Dataset: dataset (GitHub, vmdam7102000/seed-classification). Classes: almond, brazil nut, cashew, chestnut, hazelnut, macadamia, peanut, pecan, pine nut, pistachio, walnut.

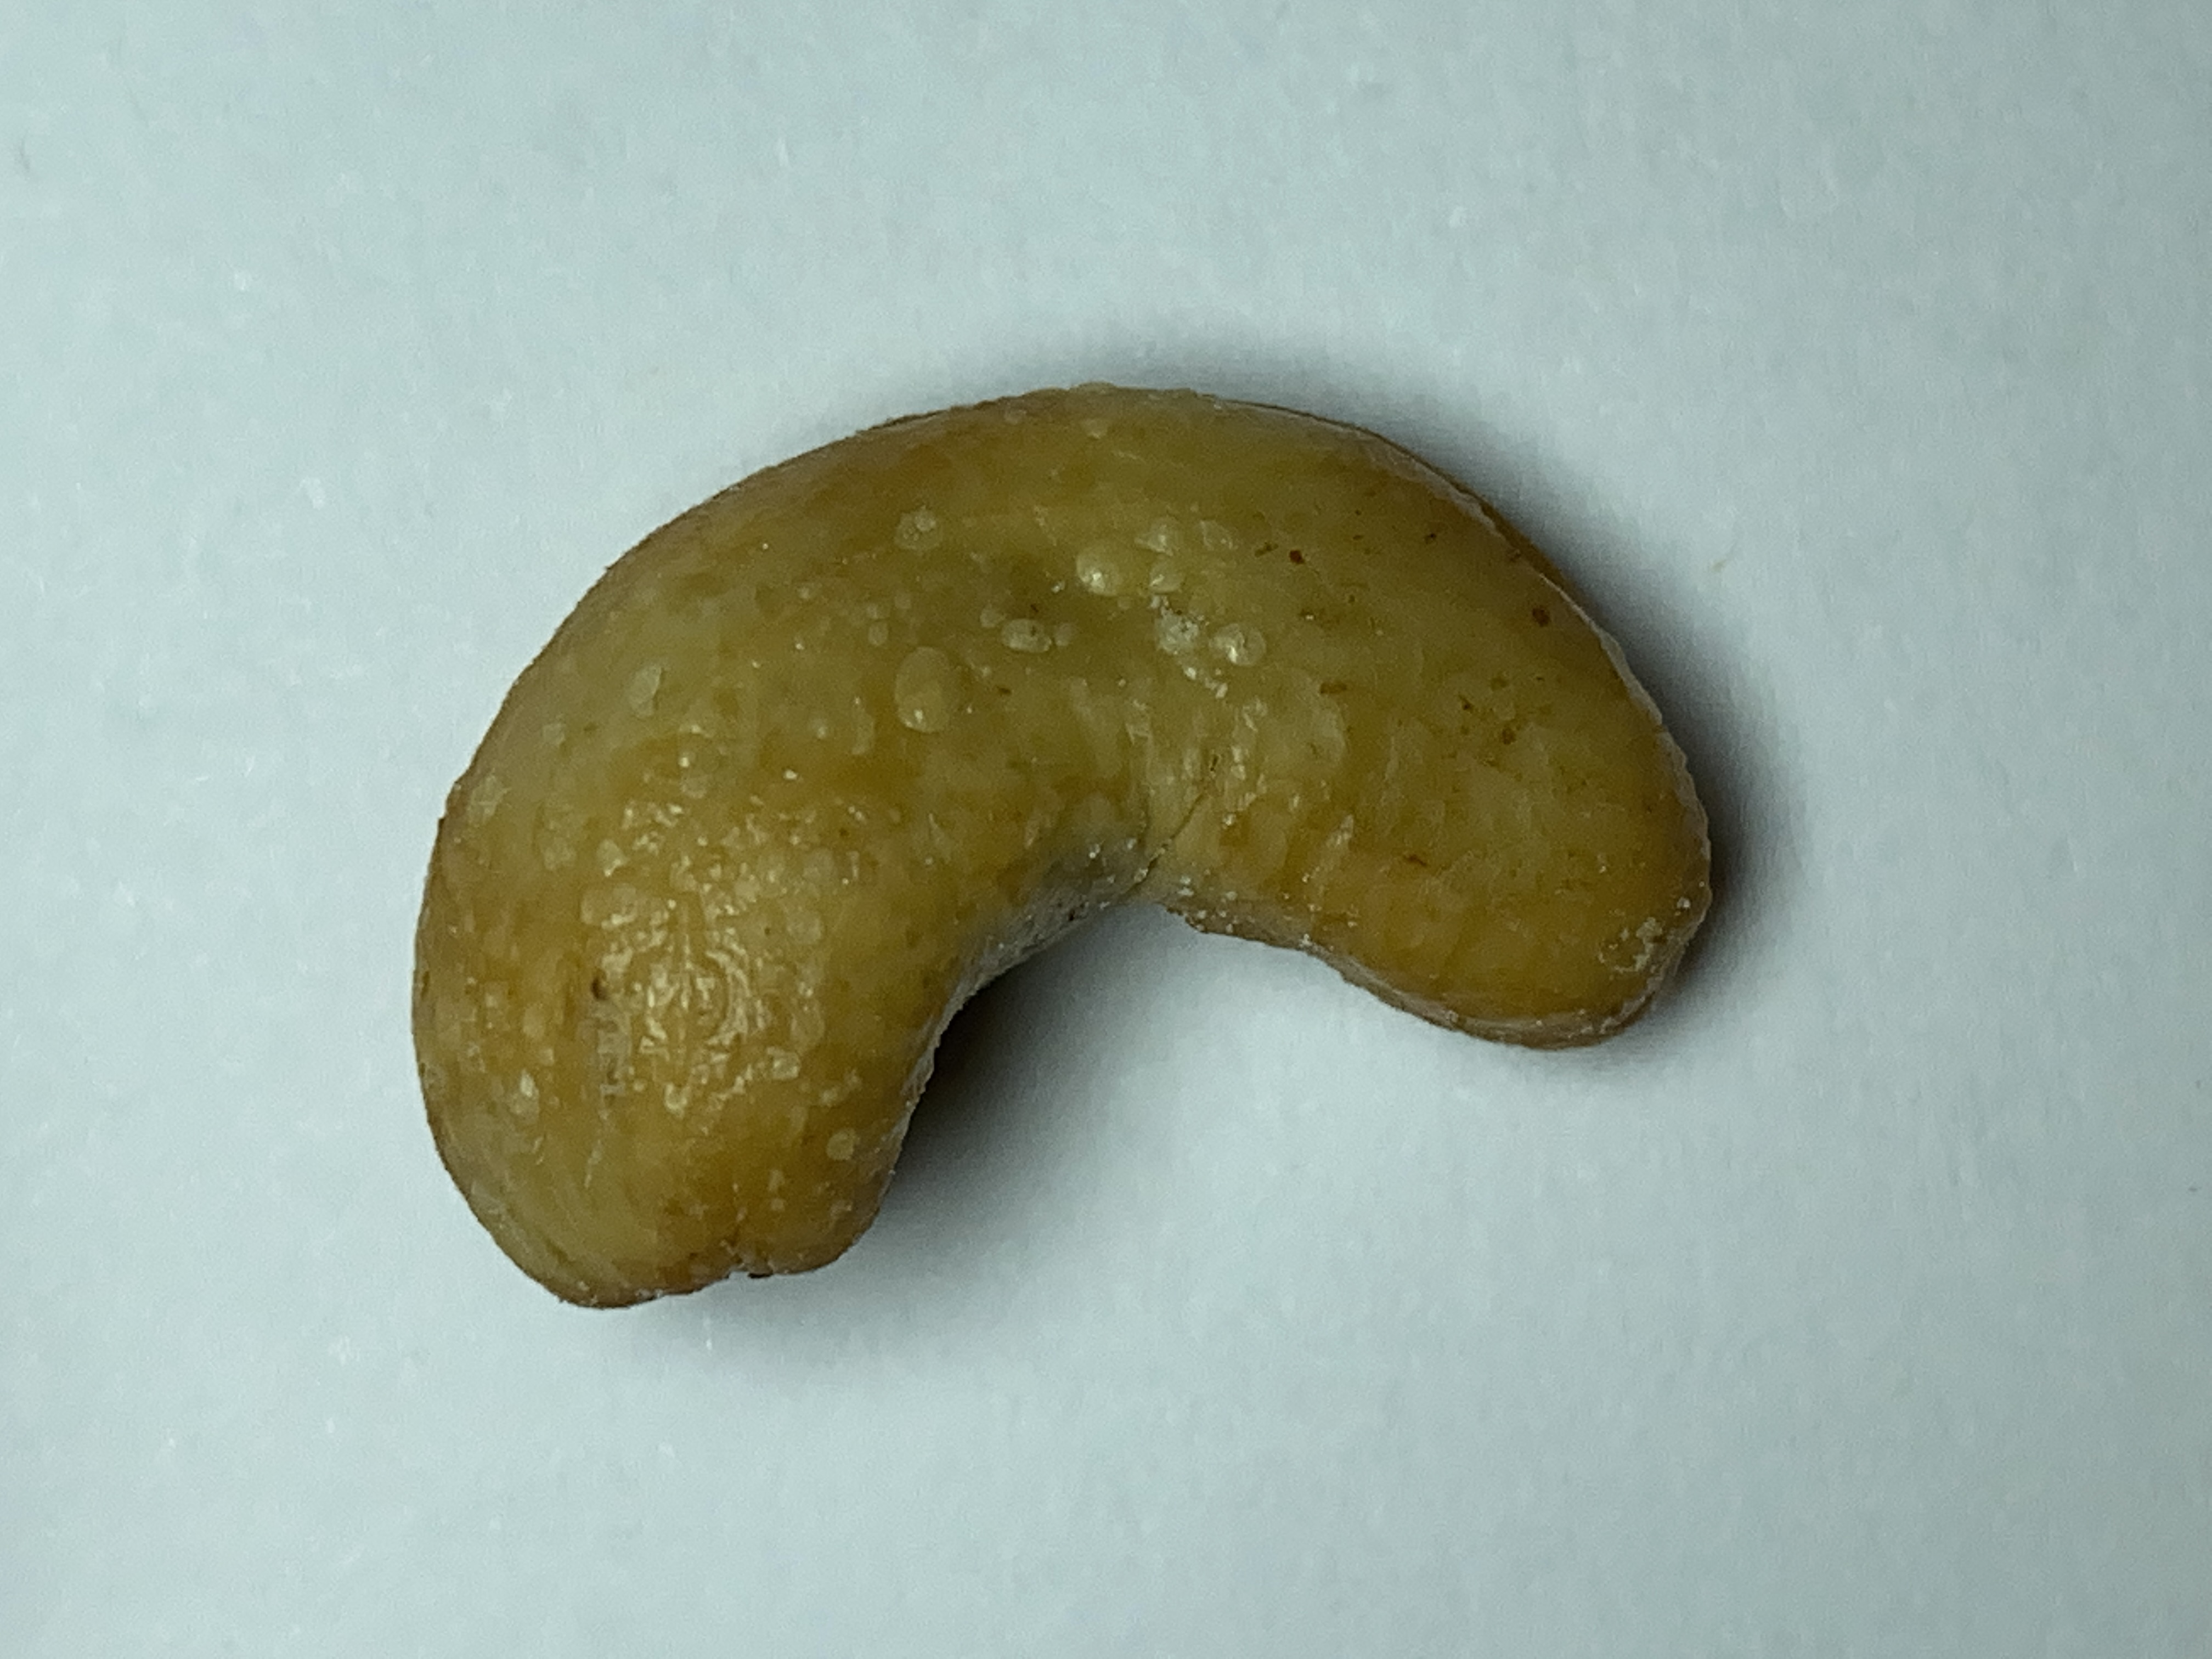
Label: cashew

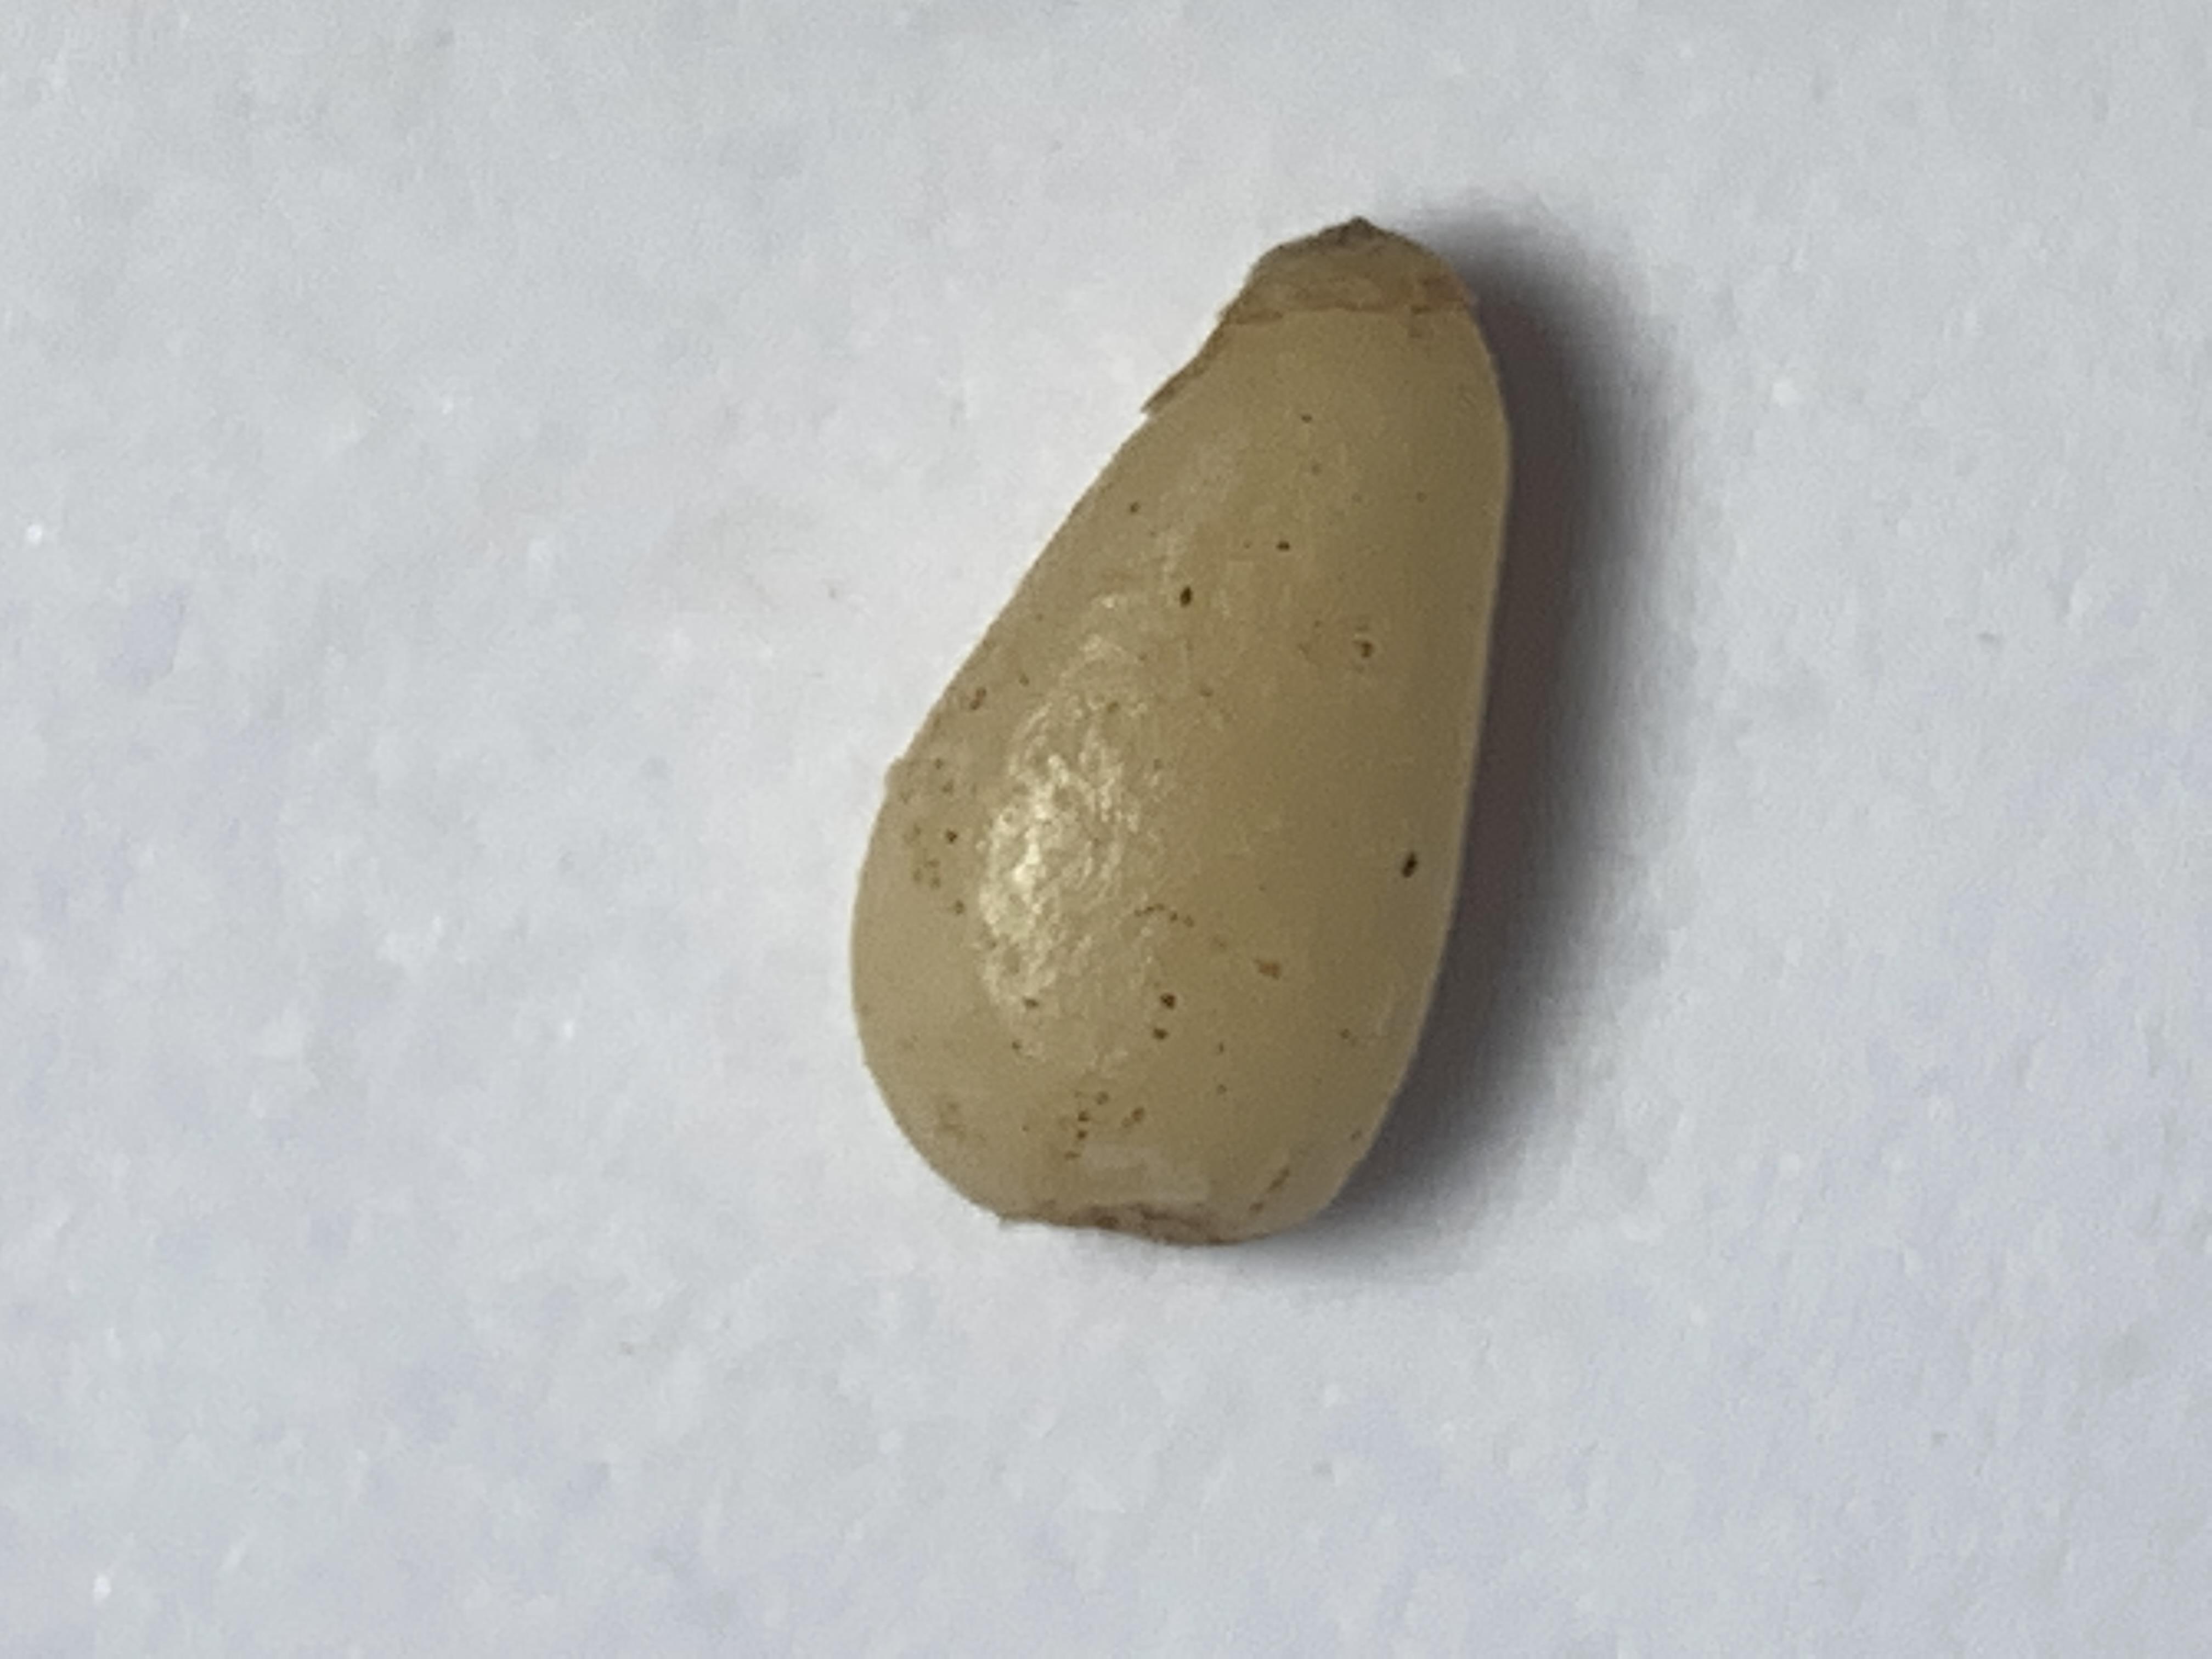
Label: pine nut

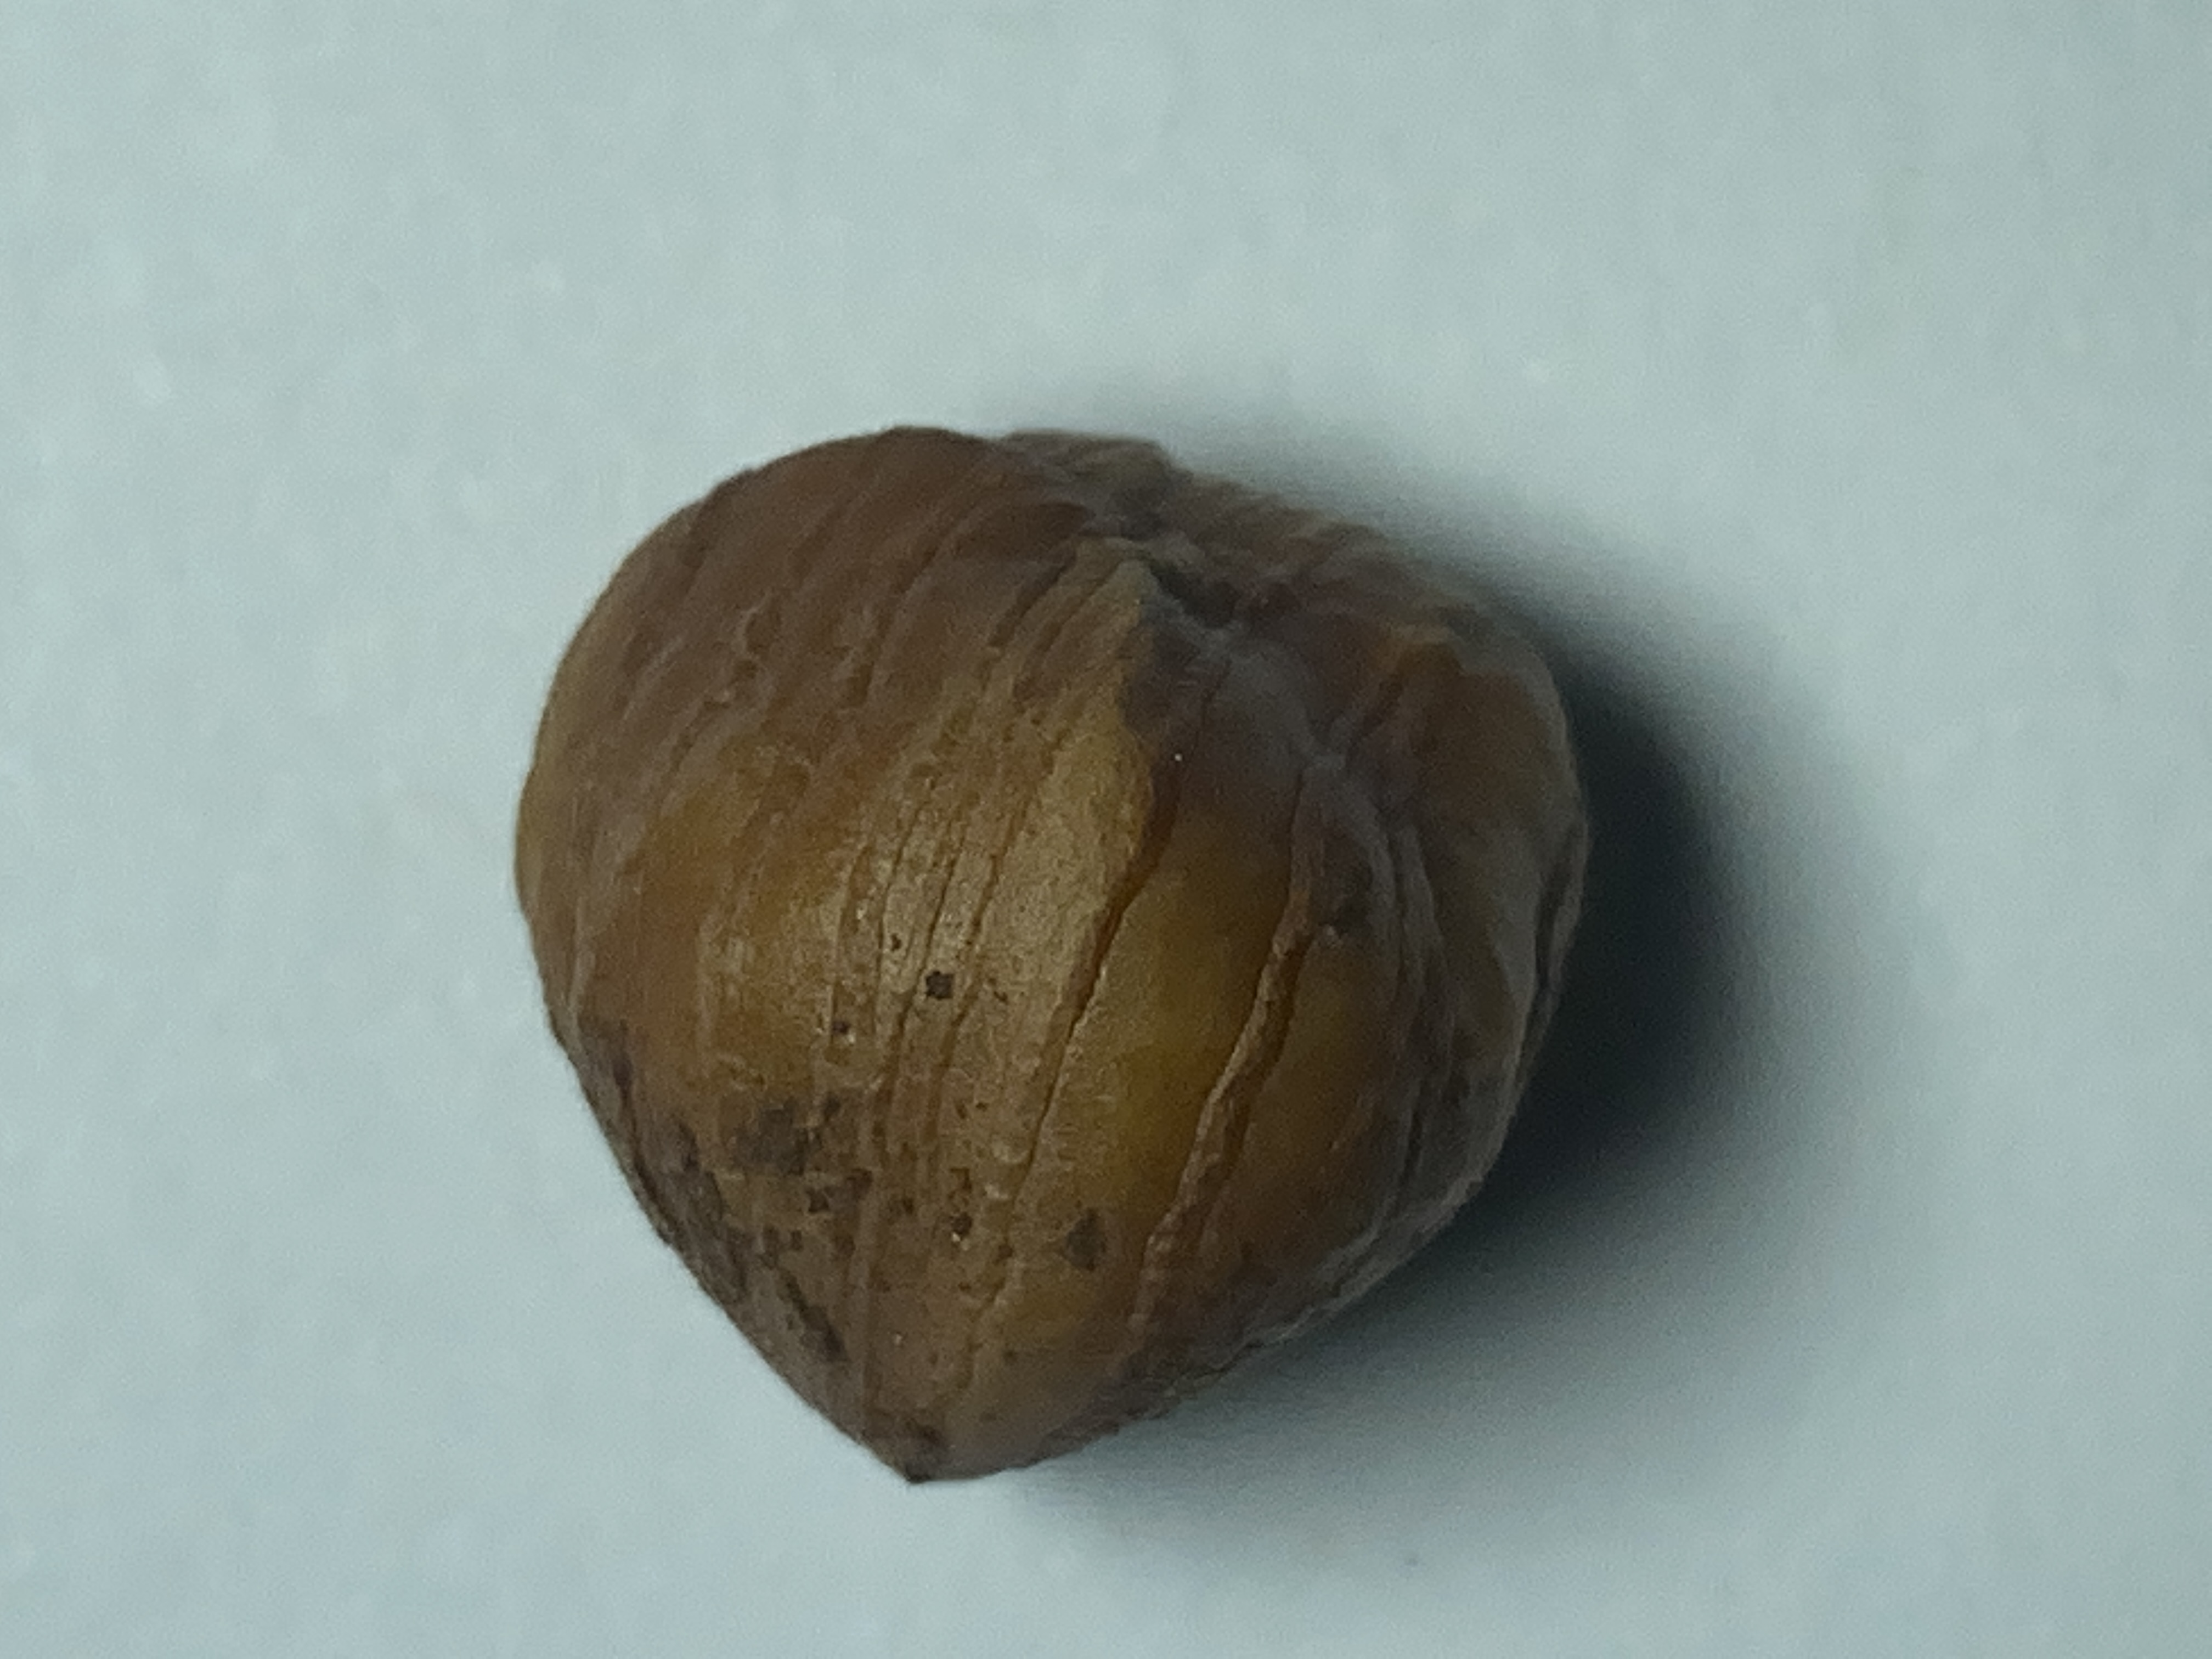
Label: hazelnut

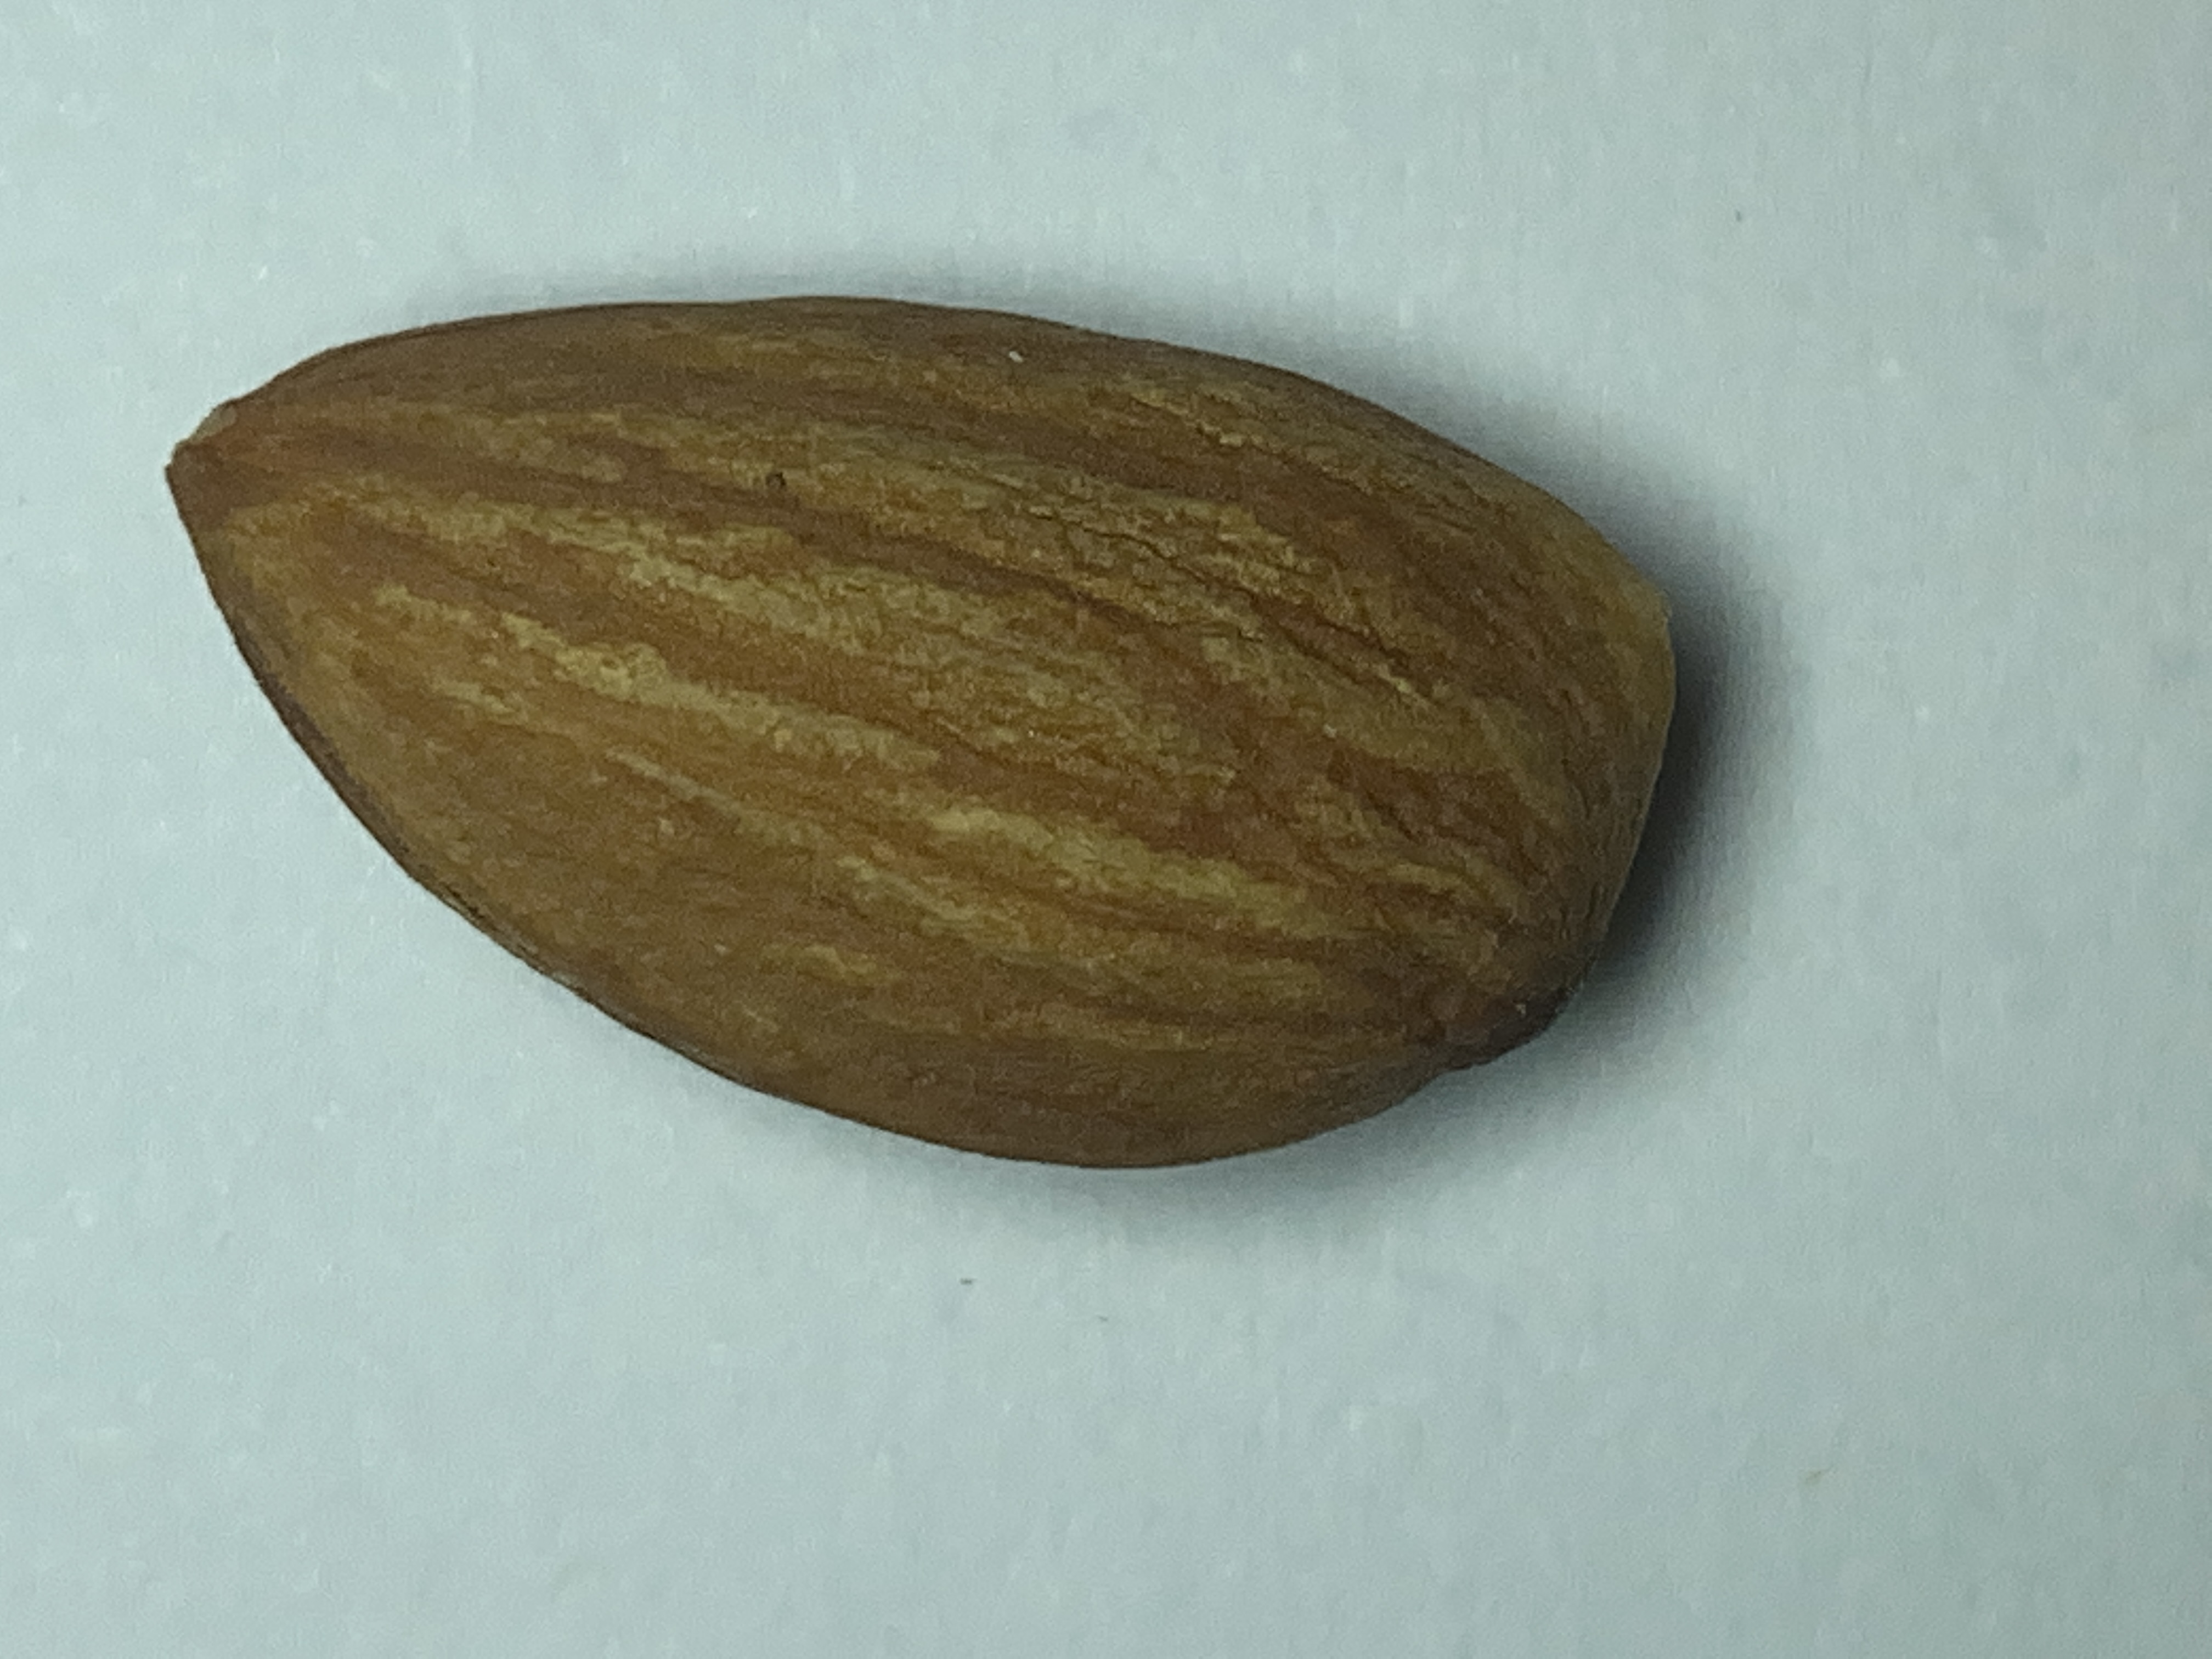
Label: almond

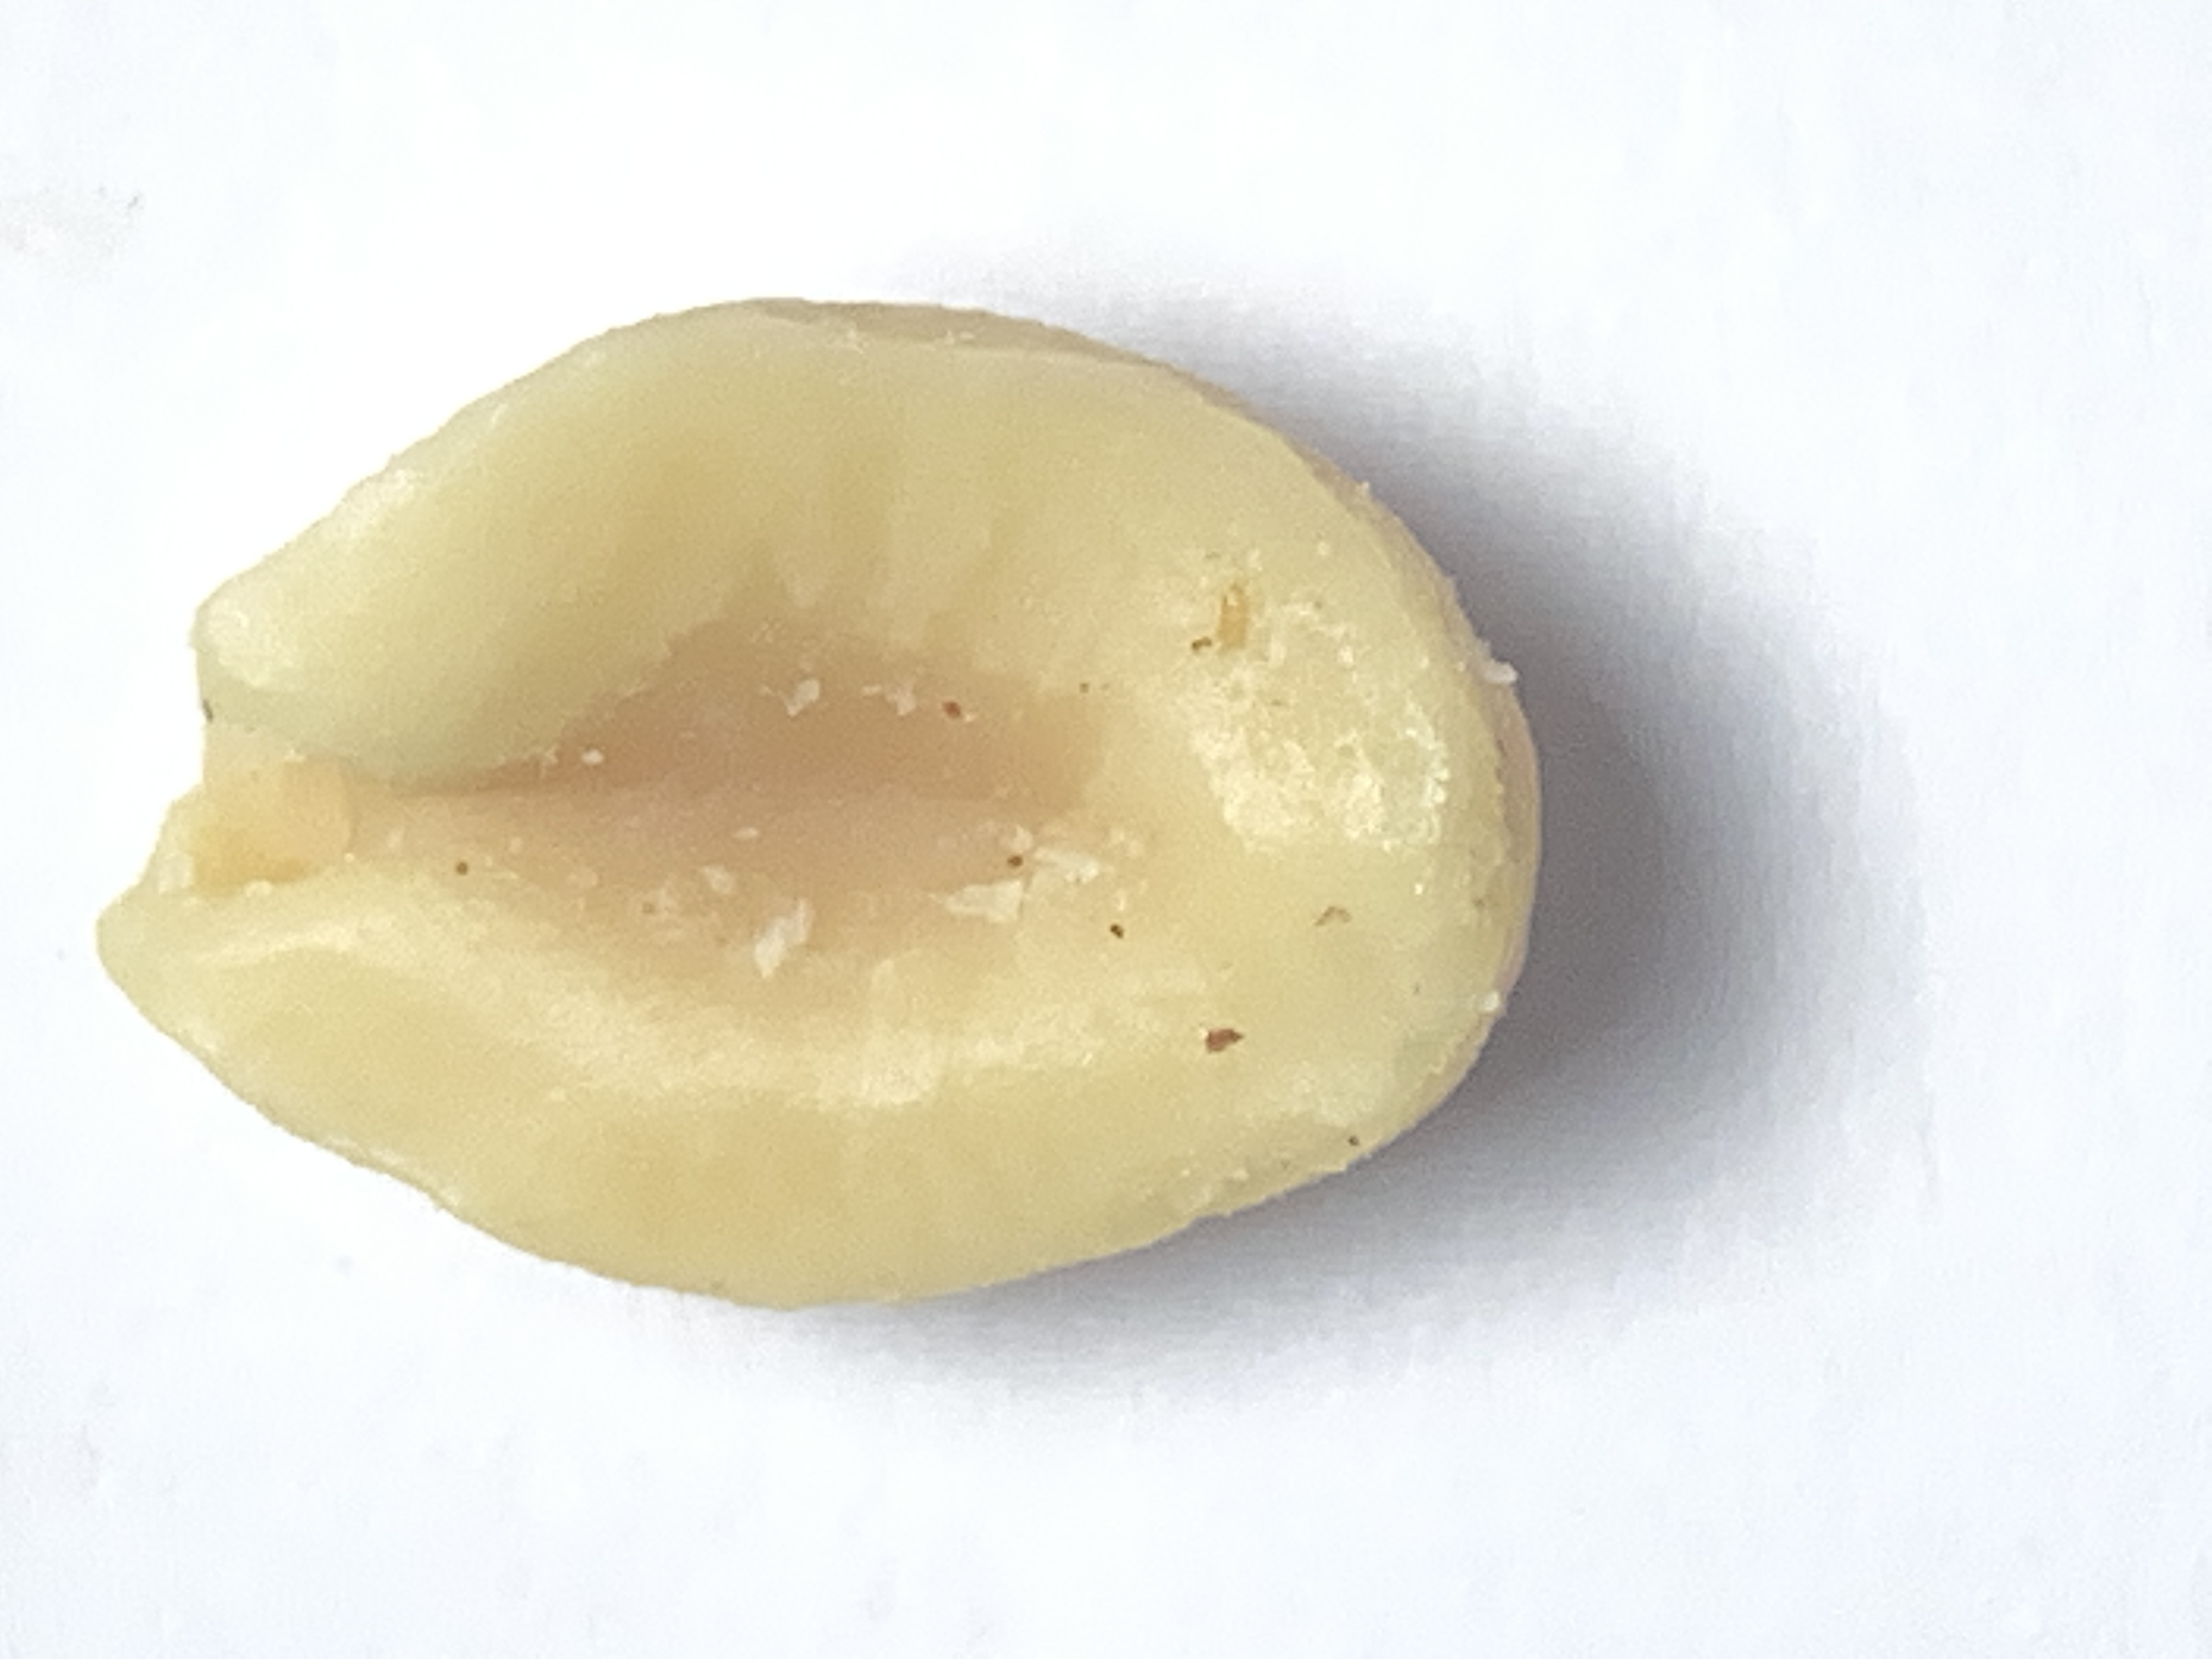
Label: peanut

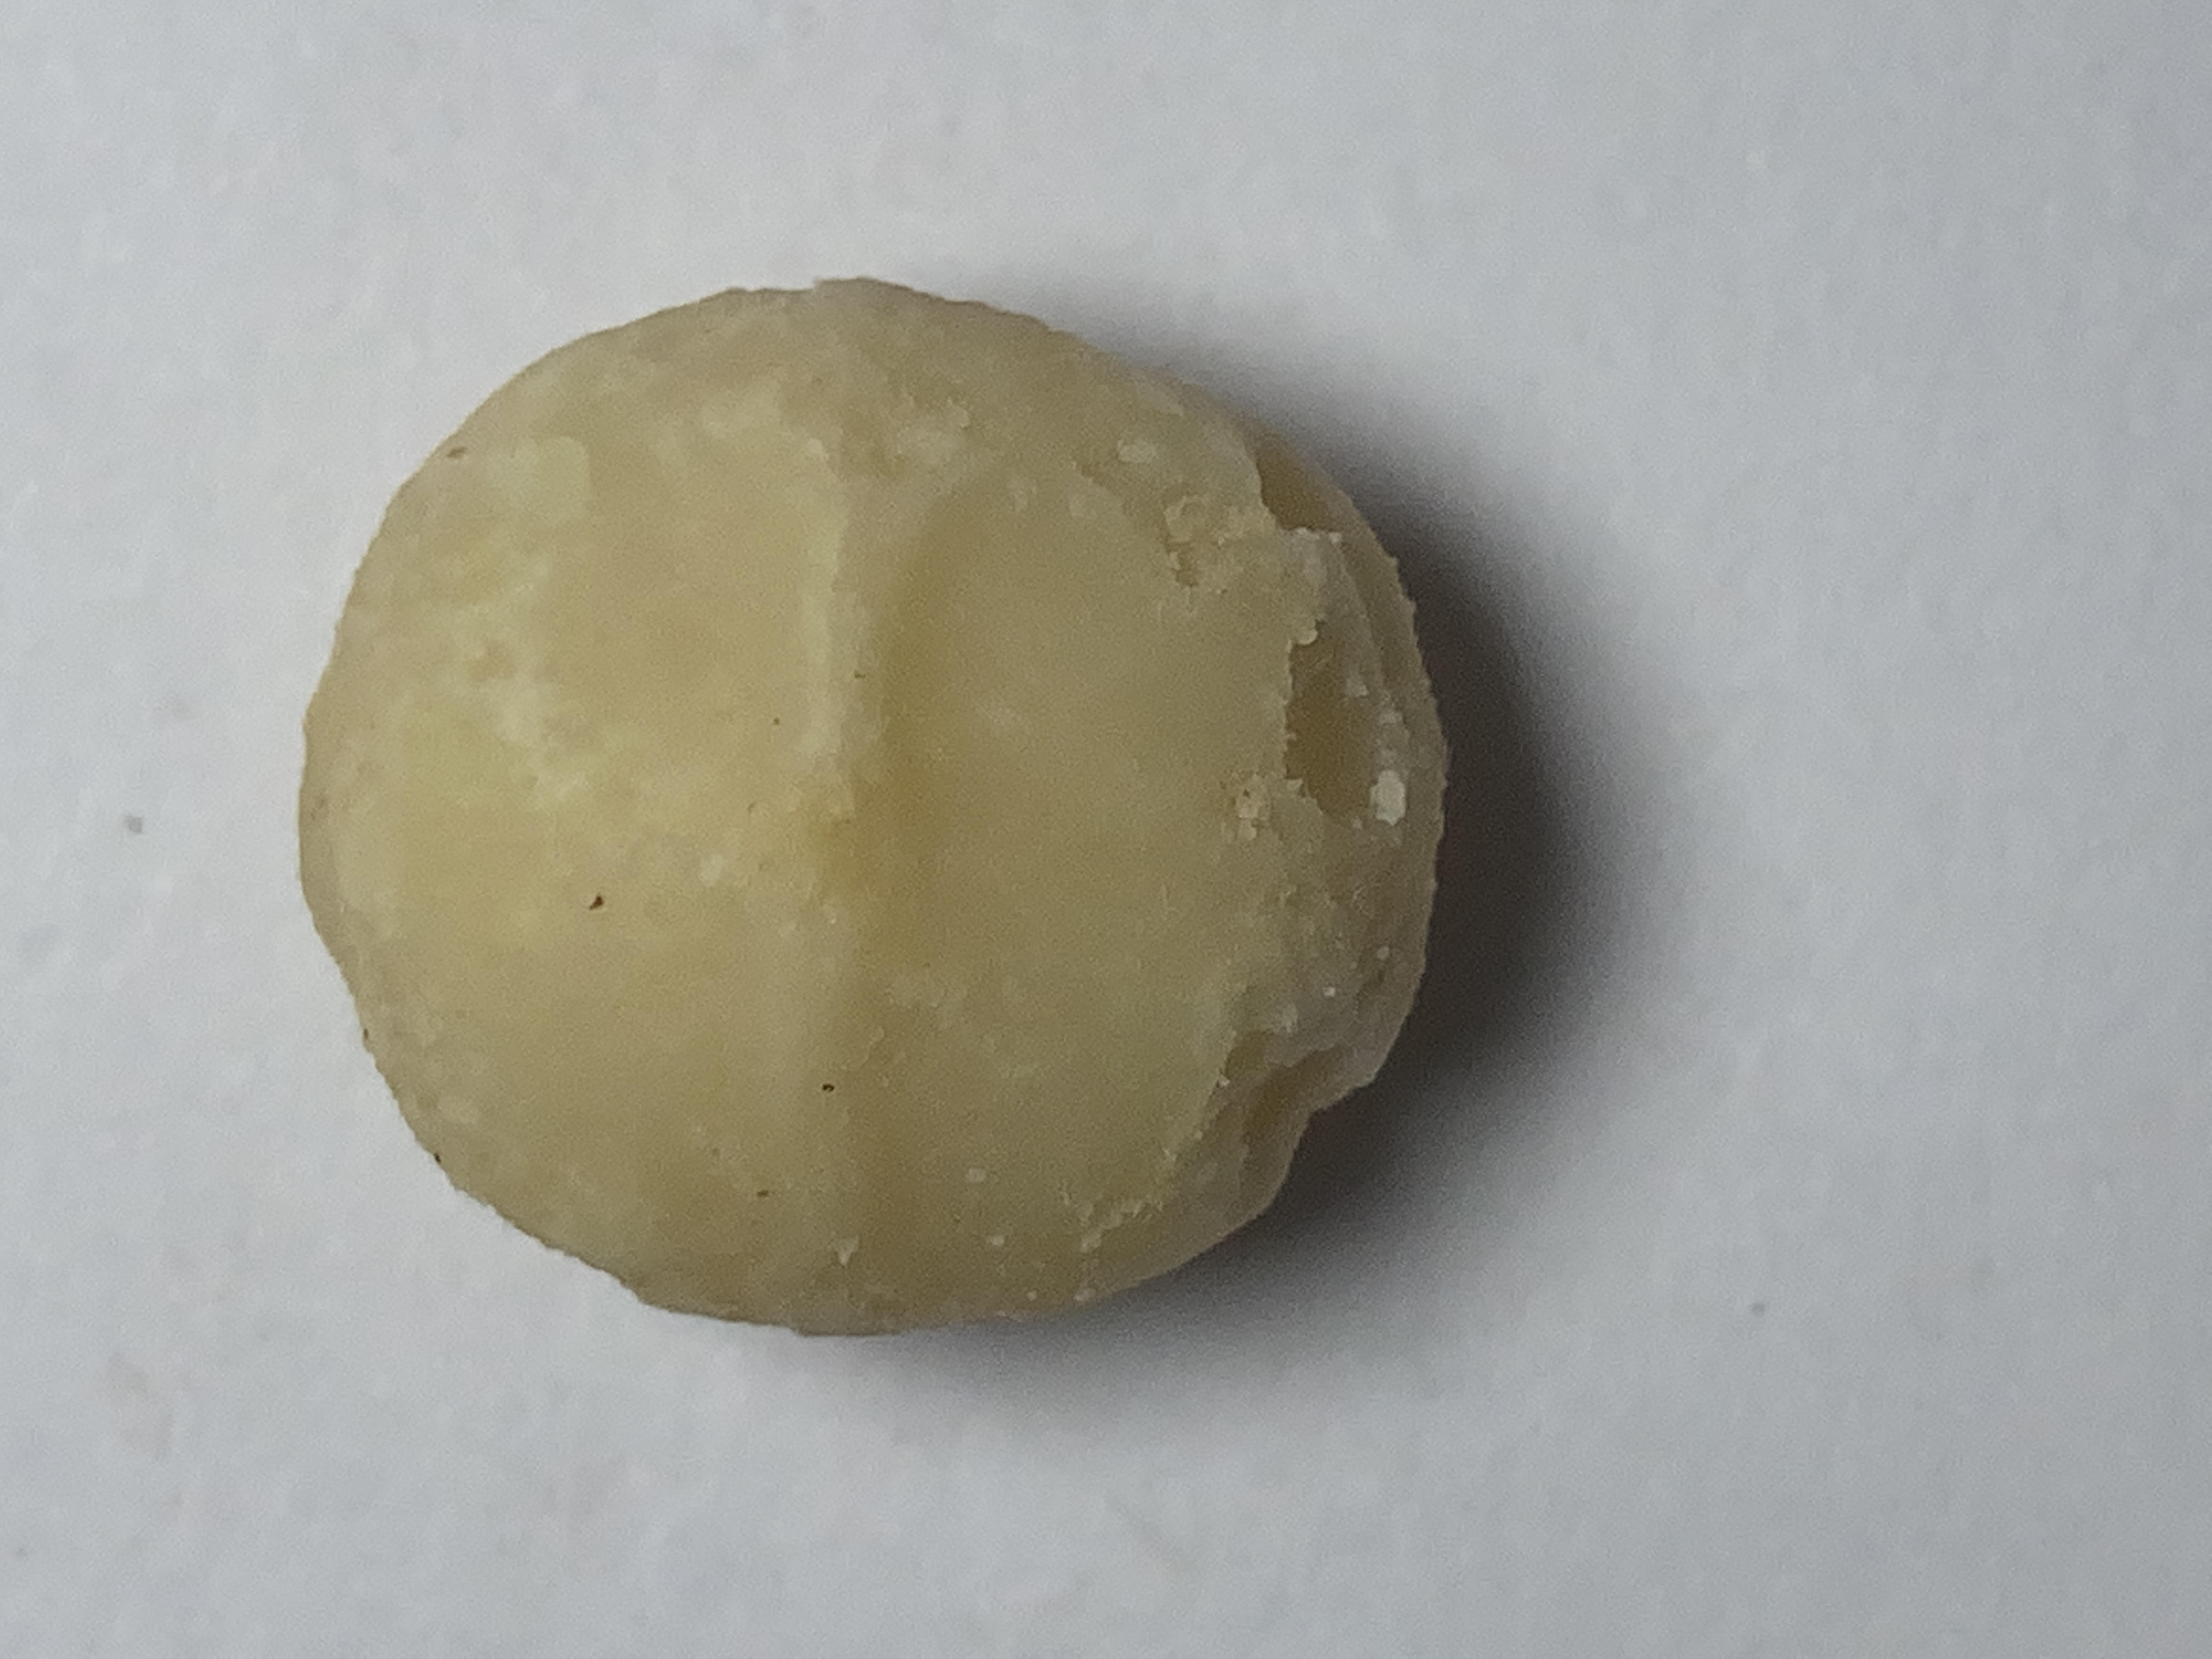
Label: macadamia
